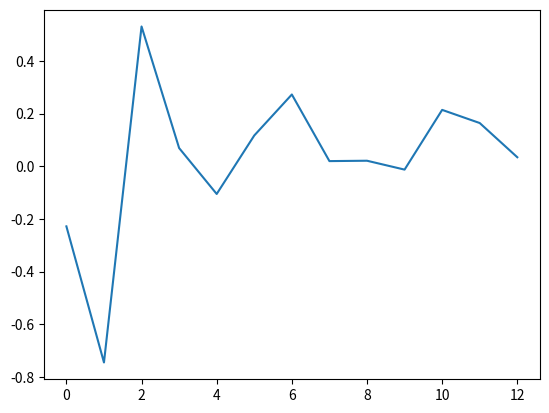
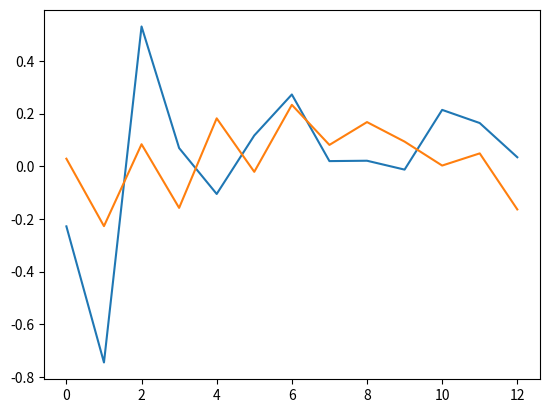

Python code for these plots, in order:
#!/usr/bin/python

import numpy as np
import matplotlib.pyplot as plt
import scipy.optimize as opt

def wavepacket(x, k, sigma):
    """This function creates a wavepacket on the interval defined by x with
    wavevector k and standard deviation sigma."""
    return np.sin(k*x) *  np.exp(-(x**2)/(2*sigma**2))


def main():
    """This function sould call noisy_packet() to get a Gaussian wave
    packet, call clean_data() to apply a low pass filter to the data and
    finally plot the result."""
   
    x_vals= np.arange(0, 4*np.pi)
    packet = noisy_packet(x_vals, 5,1,0.2)
    packet_plot= plt.figure()
    plt.plot(x_vals, packet)
    plt.savefig("noisy_packet.png")
    clean_data(x_vals, packet)




def noisy_packet(x_values, k, sigma, noise_amplitude):
    """This function returns a noisy Gaussian wavepacket with wave
    vector k, standard deviation sigma and Gaussian noise of standard
    deviation noise_amplitude."""
    clean_y = wavepacket(x_values,k,sigma)
    noisy_y = clean_y + noise_amplitude*np.random.randn(len(x_values))
    return noisy_y

def clean_data(x_values,y_values):
    """This function should take a set of y_values, perform the Fourier
    transform on it, filter out the high frequency noise, transform the
    signal back into real space, and return it."""

    clean_plot= plt.figure()
    
    Fourier_transform= np.fft.rfft(y_values)
    print(Fourier_transform)
   

    freq= np.fft.fftfreq(len(Fourier_transform))
    print(freq)
    filter_fourier = [filter_with_freq(x,f) for x, f in zip(Fourier_transform,freq)]
    new_y = np.fft.irfft(filter_fourier, len(y_values))


    plt.plot(x_values, y_values)
    """plt.plot(x_values, [x+1 for x in new])"""
    plt.plot(x_values, new_y)

    plt.savefig("clean_plot.png")
    plt.show()



def filter_with_freq(fourier, freq):
    amp = 0.2 ##noise amplitude
    if abs(freq)>amp:
        return 0
    else:
        return fourier



main()  # calls your main function
